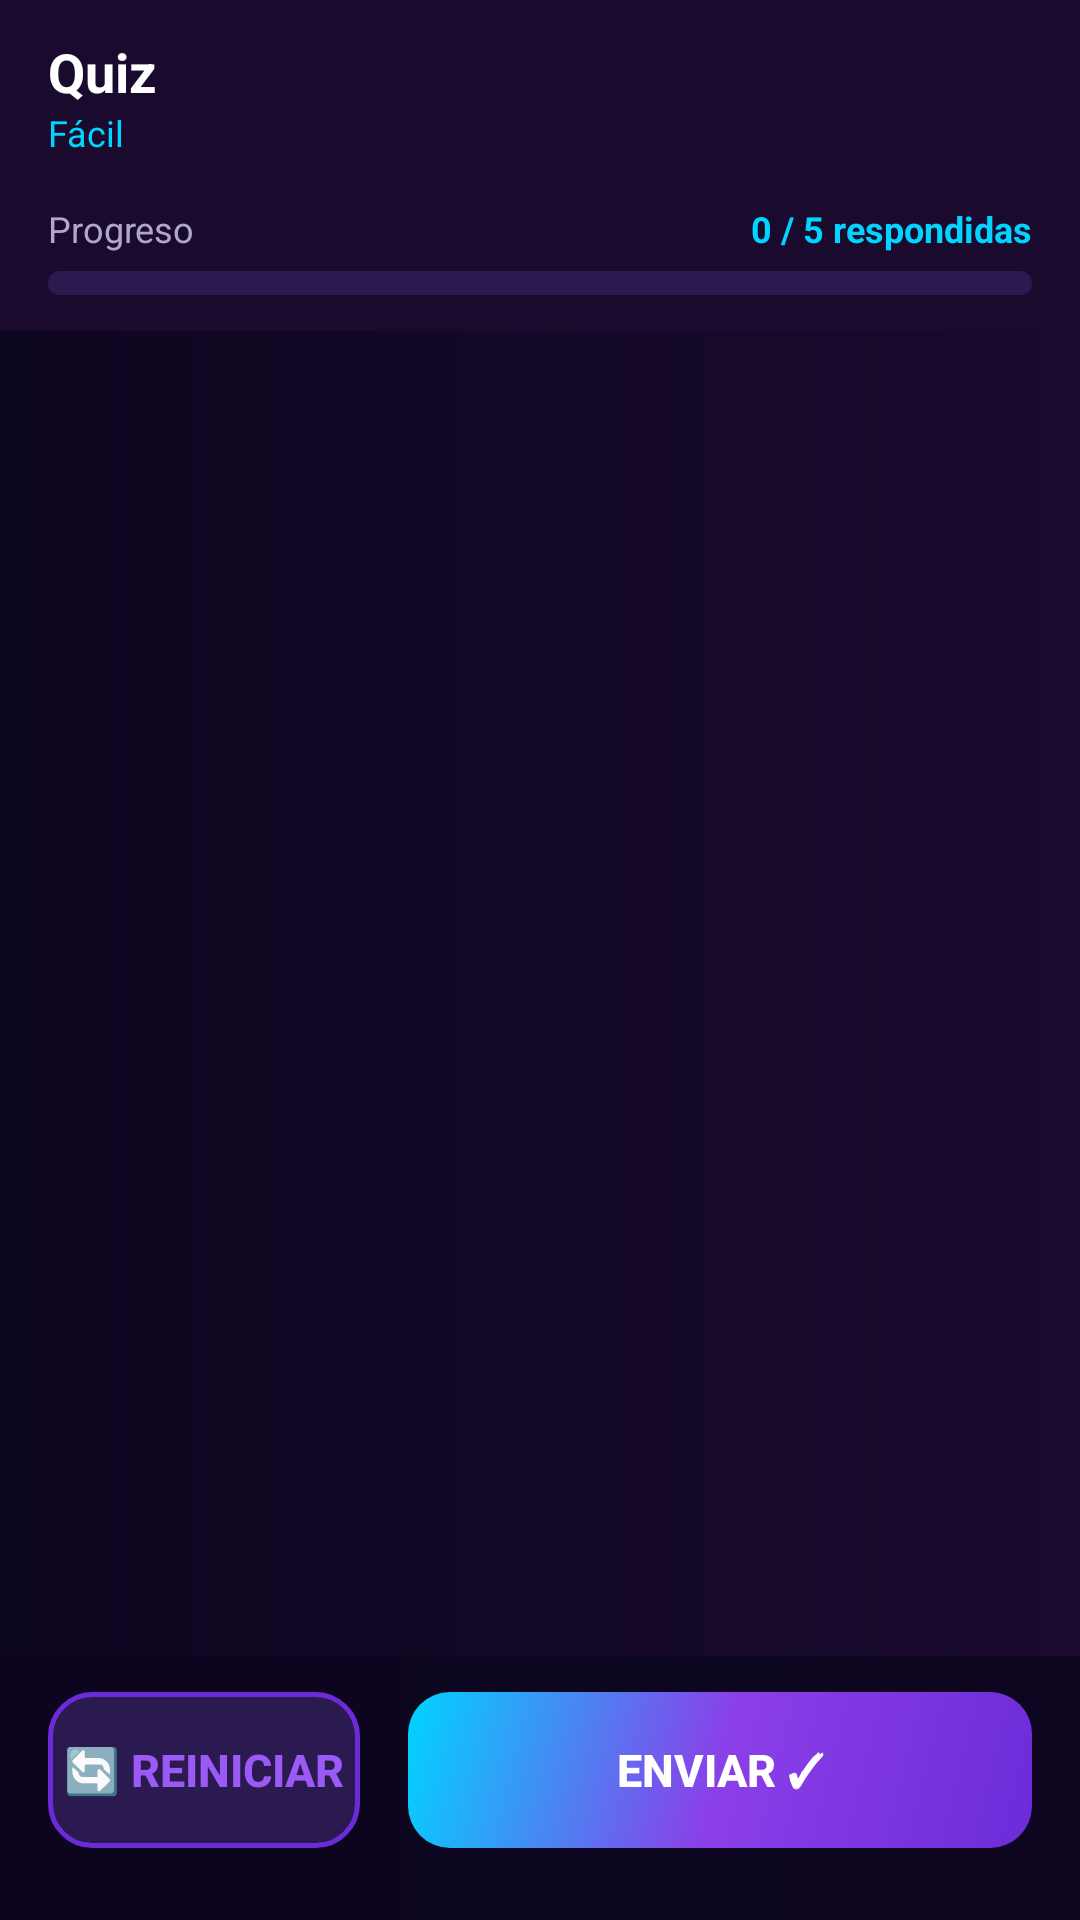

The Android layout XML behind this screen, and the referenced resources:
<!-- AndroidManifest.xml: application theme Theme.Desafio2 -->
<!-- res/layout/activity_quiz.xml -->
<?xml version="1.0" encoding="utf-8"?>
<androidx.coordinatorlayout.widget.CoordinatorLayout
    xmlns:android="http://schemas.android.com/apk/res/android"
    xmlns:app="http://schemas.android.com/apk/res-auto"
    xmlns:tools="http://schemas.android.com/tools"
    android:layout_width="match_parent"
    android:layout_height="match_parent"
    android:background="@drawable/bg_gradient"
    tools:context=".QuizActivity">

    
    <com.google.android.material.appbar.AppBarLayout
        android:id="@+id/appBarLayout"
        android:layout_width="match_parent"
        android:layout_height="wrap_content"
        android:background="#1A0A2E"
        app:elevation="0dp">

        <androidx.appcompat.widget.Toolbar
            android:id="@+id/toolbar"
            android:layout_width="match_parent"
            android:layout_height="?attr/actionBarSize"
            app:navigationIcon="@drawable/ic_back"
            app:navigationIconTint="@color/white">

            <LinearLayout
                android:layout_width="match_parent"
                android:layout_height="wrap_content"
                android:orientation="vertical"
                android:gravity="center_vertical">

                <TextView
                    android:id="@+id/tvToolbarTitle"
                    android:layout_width="wrap_content"
                    android:layout_height="wrap_content"
                    android:text="Quiz"
                    android:textColor="@color/text_primary"
                    android:textSize="18sp"
                    android:textStyle="bold" />

                <TextView
                    android:id="@+id/tvToolbarSubtitle"
                    android:layout_width="wrap_content"
                    android:layout_height="wrap_content"
                    android:text="Fácil"
                    android:textColor="@color/accent_cyan"
                    android:textSize="12sp" />

            </LinearLayout>

        </androidx.appcompat.widget.Toolbar>

        
        <LinearLayout
            android:layout_width="match_parent"
            android:layout_height="wrap_content"
            android:orientation="vertical"
            android:paddingStart="16dp"
            android:paddingEnd="16dp"
            android:paddingBottom="12dp"
            android:paddingTop="4dp">

            <LinearLayout
                android:layout_width="match_parent"
                android:layout_height="wrap_content"
                android:orientation="horizontal"
                android:gravity="center_vertical"
                android:layout_marginBottom="6dp">

                <TextView
                    android:id="@+id/tvProgressLabel"
                    android:layout_width="0dp"
                    android:layout_height="wrap_content"
                    android:layout_weight="1"
                    android:text="Progreso"
                    android:textColor="@color/text_secondary"
                    android:textSize="12sp" />

                <TextView
                    android:id="@+id/tvProgressCount"
                    android:layout_width="wrap_content"
                    android:layout_height="wrap_content"
                    android:text="0 / 5 respondidas"
                    android:textColor="@color/accent_cyan"
                    android:textSize="12sp"
                    android:textStyle="bold" />

            </LinearLayout>

            <ProgressBar
                android:id="@+id/progressBar"
                style="@style/Widget.AppCompat.ProgressBar.Horizontal"
                android:layout_width="match_parent"
                android:layout_height="8dp"
                android:max="100"
                android:progress="0"
                android:progressDrawable="@drawable/progress_drawable"
                android:background="@drawable/progress_bg" />

        </LinearLayout>

    </com.google.android.material.appbar.AppBarLayout>

    
    <ScrollView
        android:id="@+id/scrollView"
        android:layout_width="match_parent"
        android:layout_height="match_parent"
        android:fillViewport="false"
        android:paddingBottom="100dp"
        android:clipToPadding="false"
        app:layout_behavior="@string/appbar_scrolling_view_behavior">

        <LinearLayout
            android:id="@+id/questionsContainer"
            android:layout_width="match_parent"
            android:layout_height="wrap_content"
            android:orientation="vertical"
            android:paddingStart="16dp"
            android:paddingEnd="16dp"
            android:paddingTop="16dp"
            android:paddingBottom="16dp" />

    </ScrollView>

    
    <LinearLayout
        android:id="@+id/bottomBar"
        android:layout_width="match_parent"
        android:layout_height="wrap_content"
        android:layout_gravity="bottom"
        android:orientation="horizontal"
        android:background="#EE0D0620"
        android:paddingStart="16dp"
        android:paddingEnd="16dp"
        android:paddingTop="12dp"
        android:paddingBottom="24dp"
        android:gravity="center_vertical">


        <Button
            android:id="@+id/btnRestart"
            android:layout_width="0dp"
            android:layout_height="52dp"
            android:layout_weight="1"
            android:text="🔄 Reiniciar"
            android:textColor="@color/purple_light"
            android:textSize="15sp"
            android:textStyle="bold"
            android:background="@drawable/btn_outline"
            android:stateListAnimator="@null"
            android:elevation="0dp"
            android:layout_marginEnd="8dp" />


        <Button
            android:id="@+id/btnSubmit"
            android:layout_width="0dp"
            android:layout_height="52dp"
            android:layout_weight="2"
            android:text="Enviar ✓"
            android:textColor="@color/white"
            android:textSize="15sp"
            android:textStyle="bold"
            android:background="@drawable/btn_gradient"
            android:stateListAnimator="@null"
            android:elevation="0dp"
            android:layout_marginStart="8dp" />

    </LinearLayout>

</androidx.coordinatorlayout.widget.CoordinatorLayout>
<!-- resources referenced by this layout -->
<resources>
  <color name="accent_cyan">#00D4FF</color>
  <color name="purple_light">#9B59F5</color>
  <color name="text_primary">#FFFFFF</color>
  <color name="text_secondary">#B0A8CC</color>
  <color name="white">#FFFFFFFF</color>
  <!-- drawable bg_gradient (drawable) -->
  <?xml version="1.0" encoding="utf-8"?>
  <shape xmlns:android="http://schemas.android.com/apk/res/android"
      android:shape="rectangle">
      <gradient
          android:angle="180"
          android:startColor="#1A0A2E"
          android:endColor="#0D0620"
          android:type="linear" />
  </shape>
  <!-- drawable btn_gradient (drawable) -->
  <?xml version="1.0" encoding="utf-8"?>
  <shape xmlns:android="http://schemas.android.com/apk/res/android"
      android:shape="rectangle">
      <gradient
          android:angle="135"
          android:startColor="#6C2BD9"
          android:centerColor="#8B3FE8"
          android:endColor="#00D4FF"
          android:type="linear" />
      <corners android:radius="14dp" />
  </shape>
  <!-- drawable btn_outline (drawable) -->
  <?xml version="1.0" encoding="utf-8"?>
  <shape xmlns:android="http://schemas.android.com/apk/res/android"
      android:shape="rectangle">
      <solid android:color="#2A1A50" />
      <corners android:radius="14dp" />
      <stroke
          android:width="1.5dp"
          android:color="#6C2BD9" />
  </shape>
  <!-- drawable progress_bg (drawable) -->
  <?xml version="1.0" encoding="utf-8"?>
  <shape xmlns:android="http://schemas.android.com/apk/res/android"
      android:shape="rectangle">
      <solid android:color="#2A1A50" />
      <corners android:radius="8dp" />
  </shape>
  <!-- drawable progress_drawable (drawable) -->
  <?xml version="1.0" encoding="utf-8"?>
  <layer-list xmlns:android="http://schemas.android.com/apk/res/android">
      <item android:id="@android:id/background">
          <shape android:shape="rectangle">
              <solid android:color="#2A1A50" />
              <corners android:radius="8dp" />
          </shape>
      </item>
      <item android:id="@android:id/progress">
          <clip>
              <shape android:shape="rectangle">
                  <solid android:color="#6C2BD9" />
                  <corners android:radius="8dp" />
              </shape>
          </clip>
      </item>
  </layer-list>
  <style name="Theme.Desafio2" parent="Base.Theme.Desafio2" />
  <style name="Base.Theme.Desafio2" parent="Theme.Material3.DayNight.NoActionBar">
          <item name="colorPrimary">@color/purple_primary</item>
          <item name="colorPrimaryVariant">@color/purple_deep</item>
          <item name="colorOnPrimary">@color/white</item>
          <item name="colorSecondary">@color/accent_cyan</item>
          <item name="colorOnSecondary">@color/bg_dark</item>
          <item name="android:colorBackground">@color/bg_dark</item>
          <item name="colorSurface">@color/bg_card</item>
          <item name="colorOnSurface">@color/text_primary</item>
          <item name="android:windowBackground">@color/bg_dark</item>
          <item name="android:statusBarColor">@color/purple_deep</item>
          <item name="android:navigationBarColor">@color/bg_dark</item>
      </style>
  <color name="purple_primary">#6C2BD9</color>
  <color name="purple_deep">#1A0A2E</color>
  <color name="bg_dark">#0D0620</color>
  <color name="bg_card">#1E1040</color>
</resources>
